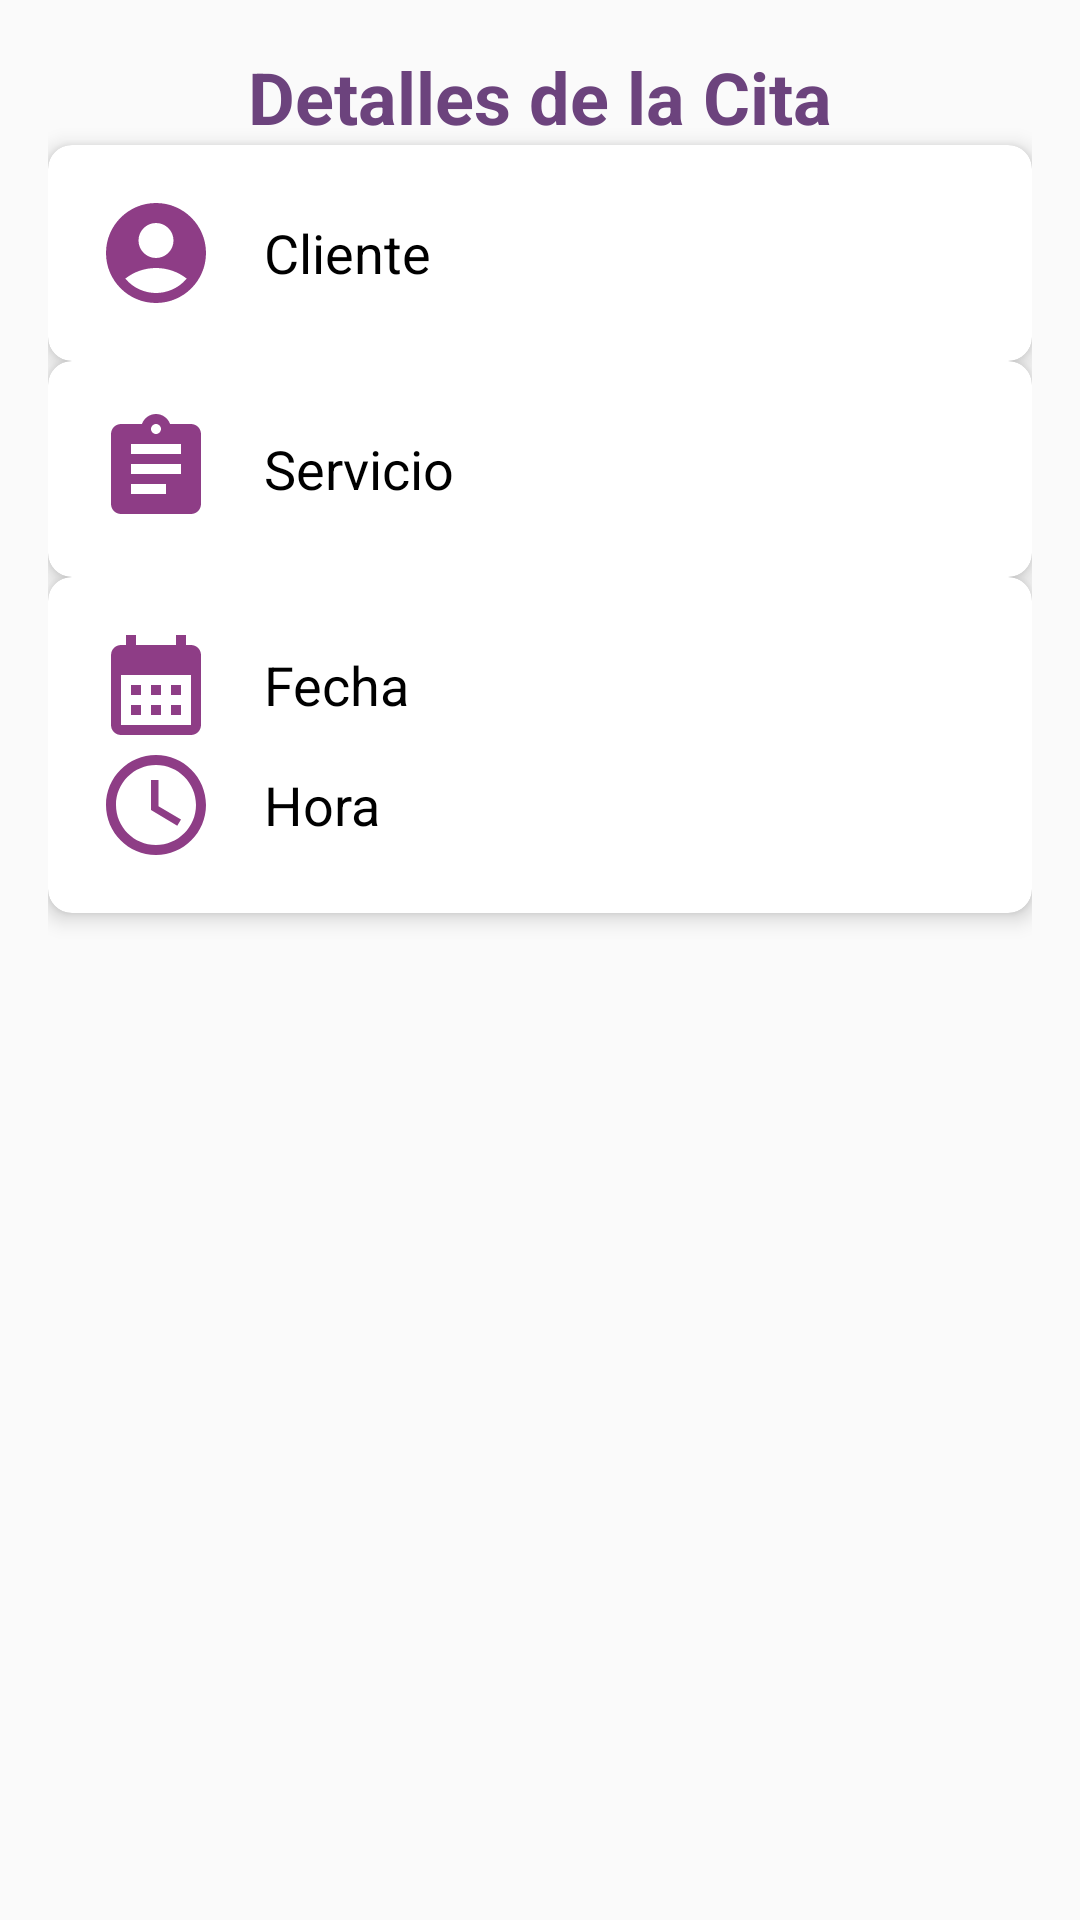

Layout XML and referenced resources for this Android screen:
<!-- AndroidManifest.xml: application theme Theme.AppCompat.Light.NoActionBar -->
<!-- res/layout/activity_detalles_cita.xml -->
<androidx.constraintlayout.widget.ConstraintLayout
    xmlns:android="http://schemas.android.com/apk/res/android"
    xmlns:app="http://schemas.android.com/apk/res-auto"
    xmlns:tools="http://schemas.android.com/tools"
    android:layout_width="match_parent"
    android:layout_height="match_parent"
    android:padding="16dp"
    tools:context=".DetallesCita">

    
    <TextView
        android:id="@+id/tvTitle"
        android:layout_width="wrap_content"
        android:layout_height="wrap_content"
        android:text="Detalles de la Cita"
        android:textSize="24sp"
        android:textStyle="bold"
        android:layout_marginBottom="24dp"
        android:textColor="#6C437D"
        app:layout_constraintTop_toTopOf="parent"
        app:layout_constraintStart_toStartOf="parent"
        app:layout_constraintEnd_toEndOf="parent"/>

    
    <androidx.cardview.widget.CardView
        android:id="@+id/cardCliente"
        android:layout_width="0dp"
        android:layout_height="wrap_content"
        android:layout_marginBottom="16dp"
        app:cardCornerRadius="8dp"
        app:layout_constraintStart_toStartOf="parent"
        app:layout_constraintEnd_toEndOf="parent"
        app:layout_constraintTop_toBottomOf="@+id/tvTitle"
        app:cardElevation="4dp">

        <LinearLayout
            android:layout_width="match_parent"
            android:layout_height="wrap_content"
            android:orientation="horizontal"
            android:padding="16dp">

            <ImageView
                android:layout_width="40dp"
                android:layout_height="40dp"
                android:src="@drawable/ic_user" />

            <TextView
                android:id="@+id/tvClienteDetalle"
                android:layout_width="wrap_content"
                android:layout_height="wrap_content"
                android:text="Cliente"
                android:textSize="18sp"
                android:textColor="#000"
                android:layout_gravity="center_vertical"
                android:layout_marginStart="16dp"/>
        </LinearLayout>
    </androidx.cardview.widget.CardView>

    
    <androidx.cardview.widget.CardView
        android:id="@+id/cardServicio"
        android:layout_width="0dp"
        android:layout_height="wrap_content"
        android:layout_marginBottom="16dp"
        app:cardCornerRadius="8dp"
        app:layout_constraintStart_toStartOf="parent"
        app:layout_constraintEnd_toEndOf="parent"
        app:layout_constraintTop_toBottomOf="@+id/cardCliente"
        app:cardElevation="4dp">

        <LinearLayout
            android:layout_width="match_parent"
            android:layout_height="wrap_content"
            android:orientation="horizontal"
            android:padding="16dp">

            <ImageView
                android:layout_width="40dp"
                android:layout_height="40dp"
                android:src="@drawable/ic_service" />

            <TextView
                android:id="@+id/tvServicioDetalle"
                android:layout_width="wrap_content"
                android:layout_height="wrap_content"
                android:text="Servicio"
                android:textSize="18sp"
                android:textColor="#000"
                android:layout_gravity="center_vertical"
                android:layout_marginStart="16dp"/>
        </LinearLayout>
    </androidx.cardview.widget.CardView>

    
    <androidx.cardview.widget.CardView
        android:id="@+id/cardFechaHora"
        android:layout_width="0dp"
        android:layout_height="wrap_content"
        android:layout_marginBottom="16dp"
        app:cardCornerRadius="8dp"
        app:layout_constraintStart_toStartOf="parent"
        app:layout_constraintEnd_toEndOf="parent"
        app:layout_constraintTop_toBottomOf="@+id/cardServicio"
        app:cardElevation="4dp">

        <LinearLayout
            android:layout_width="match_parent"
            android:layout_height="wrap_content"
            android:orientation="vertical"
            android:padding="16dp">

            <LinearLayout
                android:layout_width="match_parent"
                android:layout_height="wrap_content"
                android:orientation="horizontal">

                <ImageView
                    android:layout_width="40dp"
                    android:layout_height="40dp"
                    android:src="@drawable/calendario" />

                <TextView
                    android:id="@+id/tvFechaDetalle"
                    android:layout_width="wrap_content"
                    android:layout_height="wrap_content"
                    android:text="Fecha"
                    android:textSize="18sp"
                    android:textColor="#000"
                    android:layout_gravity="center_vertical"
                    android:layout_marginStart="16dp"/>
            </LinearLayout>

            <LinearLayout
                android:layout_width="match_parent"
                android:layout_height="wrap_content"
                android:orientation="horizontal">

                <ImageView
                    android:layout_width="40dp"
                    android:layout_height="40dp"
                    android:src="@drawable/ic_calendar" />

                <TextView
                    android:id="@+id/tvHoraDetalle"
                    android:layout_width="wrap_content"
                    android:layout_height="wrap_content"
                    android:text="Hora"
                    android:textSize="18sp"
                    android:textColor="#000"
                    android:layout_gravity="center_vertical"
                    android:layout_marginStart="16dp"/>
            </LinearLayout>
        </LinearLayout>
    </androidx.cardview.widget.CardView>

</androidx.constraintlayout.widget.ConstraintLayout>
<!-- resources referenced by this layout -->
<resources>
  <!-- drawable calendario (drawable) -->
  <vector xmlns:android="http://schemas.android.com/apk/res/android" android:height="24dp" android:tint="#8e3d86" android:viewportHeight="24" android:viewportWidth="24" android:width="24dp">
        
      <path android:fillColor="@android:color/white" android:pathData="M19,4h-1V2h-2v2H8V2H6v2H5C3.89,4 3.01,4.9 3.01,6L3,20c0,1.1 0.89,2 2,2h14c1.1,0 2,-0.9 2,-2V6C21,4.9 20.1,4 19,4zM19,20H5V10h14V20zM9,14H7v-2h2V14zM13,14h-2v-2h2V14zM17,14h-2v-2h2V14zM9,18H7v-2h2V18zM13,18h-2v-2h2V18zM17,18h-2v-2h2V18z"/>
      
  </vector>
  <!-- drawable ic_calendar (drawable) -->
  <vector xmlns:android="http://schemas.android.com/apk/res/android" android:height="24dp" android:tint="#8e3d86" android:viewportHeight="24" android:viewportWidth="24" android:width="24dp">
        
      <path android:fillColor="@android:color/white" android:pathData="M11.99,2C6.47,2 2,6.48 2,12s4.47,10 9.99,10C17.52,22 22,17.52 22,12S17.52,2 11.99,2zM12,20c-4.42,0 -8,-3.58 -8,-8s3.58,-8 8,-8 8,3.58 8,8 -3.58,8 -8,8z"/>
        
      <path android:fillColor="@android:color/white" android:pathData="M12.5,7H11v6l5.25,3.15 0.75,-1.23 -4.5,-2.67z"/>
      
  </vector>
  <!-- drawable ic_service (drawable) -->
  <vector xmlns:android="http://schemas.android.com/apk/res/android" android:autoMirrored="true" android:height="24dp" android:tint="#8e3d86" android:viewportHeight="24" android:viewportWidth="24" android:width="24dp">
        
      <path android:fillColor="@android:color/white" android:pathData="M19,3h-4.18C14.4,1.84 13.3,1 12,1c-1.3,0 -2.4,0.84 -2.82,2L5,3c-1.1,0 -2,0.9 -2,2v14c0,1.1 0.9,2 2,2h14c1.1,0 2,-0.9 2,-2L21,5c0,-1.1 -0.9,-2 -2,-2zM12,3c0.55,0 1,0.45 1,1s-0.45,1 -1,1 -1,-0.45 -1,-1 0.45,-1 1,-1zM14,17L7,17v-2h7v2zM17,13L7,13v-2h10v2zM17,9L7,9L7,7h10v2z"/>
      
  </vector>
  <!-- drawable ic_user (drawable) -->
  <vector xmlns:android="http://schemas.android.com/apk/res/android" android:height="24dp" android:tint="#8e3d86" android:viewportHeight="24" android:viewportWidth="24" android:width="24dp">
        
      <path android:fillColor="@android:color/white" android:pathData="M12,2C6.48,2 2,6.48 2,12s4.48,10 10,10s10,-4.48 10,-10S17.52,2 12,2zM12,6c1.93,0 3.5,1.57 3.5,3.5S13.93,13 12,13s-3.5,-1.57 -3.5,-3.5S10.07,6 12,6zM12,20c-2.03,0 -4.43,-0.82 -6.14,-2.88C7.55,15.8 9.68,15 12,15s4.45,0.8 6.14,2.12C16.43,19.18 14.03,20 12,20z"/>
      
  </vector>
</resources>
